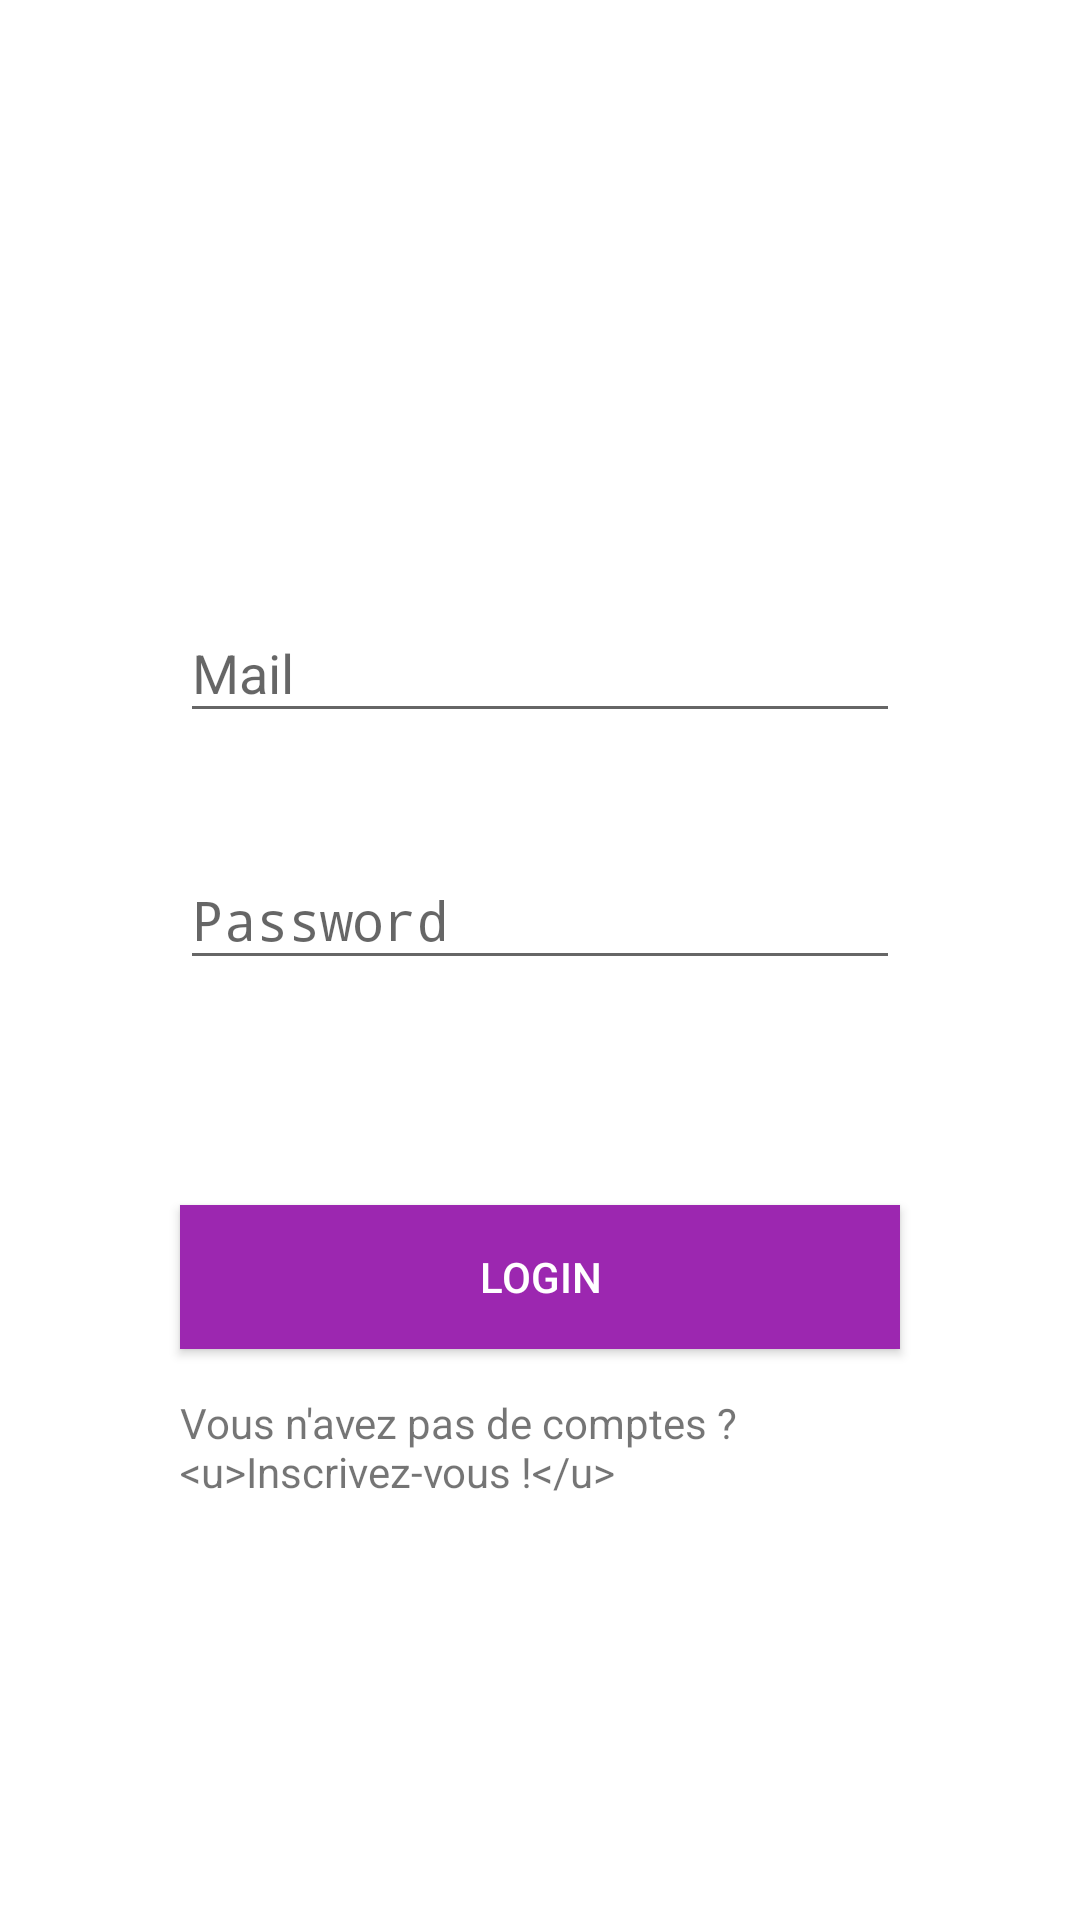

Here is an Android app screen rendered from its layout file. Give the layout XML and the strings, colors and styles it references.
<!-- AndroidManifest.xml: application theme AppTheme -->
<!-- res/layout/activity_login.xml -->
<?xml version="1.0" encoding="utf-8"?>
<RelativeLayout xmlns:android="http://schemas.android.com/apk/res/android"
    xmlns:app="http://schemas.android.com/apk/res-auto"
    xmlns:tools="http://schemas.android.com/tools"
    android:layout_width="match_parent"
    android:layout_height="match_parent"
    android:background="@color/backgroungColor"
    tools:context="com.ingesup.fabienlebon.antredeuxvins.LoginActivity">

    <LinearLayout
        android:id="@+id/LayoutPresentation"
        android:layout_width="match_parent"
        android:layout_height="wrap_content"
        android:gravity="center"
        android:orientation="vertical"
        android:layout_marginTop="40dp"
        >

        <ImageView
            android:id="@+id/imageViewLogo"
            android:layout_width="match_parent"
            android:layout_height="77dp"
            app:srcCompat="@drawable/antredeuxvins_logo" />
    </LinearLayout>
    <LinearLayout
        android:layout_width="match_parent"
        android:layout_height="wrap_content"
        android:orientation="vertical"
        android:layout_marginLeft="45dp"
        android:layout_marginRight="45dp"
        android:layout_marginTop="60dp"
        android:layout_below="@+id/LayoutPresentation"
        android:background="@drawable/linaerlayout_border">

        
        <android.support.design.widget.TextInputLayout
            android:layout_width="match_parent"
            android:layout_height="wrap_content"
            android:layout_margin="15dp"
            android:id="@+id/login_TIL_Mailwrapper"
            >

            <EditText
                android:id="@+id/editTextMail"
                android:layout_width="match_parent"
                android:layout_height="wrap_content"
                android:hint="@string/login_edittext_mail"
                android:inputType="textEmailAddress" />
        </android.support.design.widget.TextInputLayout>

        
        <android.support.design.widget.TextInputLayout
            android:layout_width="match_parent"
            android:layout_height="wrap_content"
            android:layout_margin="15dp"
            android:layout_marginBottom="8dp"
            android:layout_marginTop="8dp"
            android:id="@+id/login_TIL_pswWrapper">

            <EditText
                android:id="@+id/editTextPassword"
                android:layout_width="match_parent"
                android:layout_height="wrap_content"
                android:hint="@string/login_edittext_password"
                android:inputType="textPassword" />
        </android.support.design.widget.TextInputLayout>

        <Button
            android:id="@+id/buttonConnexion"
            android:layout_width="match_parent"
            android:layout_height="wrap_content"
            android:layout_marginLeft="15dp"
            android:layout_marginRight="15dp"
            android:layout_marginTop="60dp"
            android:gravity="center"
            android:text="@string/login_valid_form"
            android:background="@color/colorPrimary"
            android:onClick="loginOnClick"
            android:textColor="@color/backgroungColor" />

        <TextView
            android:id="@+id/textViewLink"
            android:layout_width="wrap_content"
            android:layout_height="wrap_content"
            android:layout_margin="15dp"
            android:text="@string/inscrivez_vous"
            android:onClick="loginToRegisterOnclick"
            />

    </LinearLayout>

</RelativeLayout>
<!-- resources referenced by this layout -->
<resources>
  <color name="backgroungColor">#FFF</color>
  <color name="colorPrimary">#9c27b0</color>
  <!-- drawable antredeuxvins_logo: png bitmap (drawable, 130534 bytes) -->
  <string name="inscrivez_vous">Vous n\'avez pas de comptes ? &lt;u&gt;Inscrivez-vous !&lt;/u&gt;</string>
  <string name="login_edittext_mail">Mail</string>
  <string name="login_edittext_password">Password</string>
  <string name="login_valid_form">Login</string>
  <style name="AppTheme" parent="Theme.AppCompat.Light.DarkActionBar">
          
          <item name="colorPrimary">@color/colorPrimary</item>
          <item name="colorPrimaryDark">@color/colorPrimaryDark</item>
          <item name="colorAccent">@color/colorAccent</item>
      </style>
  <color name="colorPrimaryDark">#8f25a1</color>
  <color name="colorAccent">#FF4081</color>
</resources>
